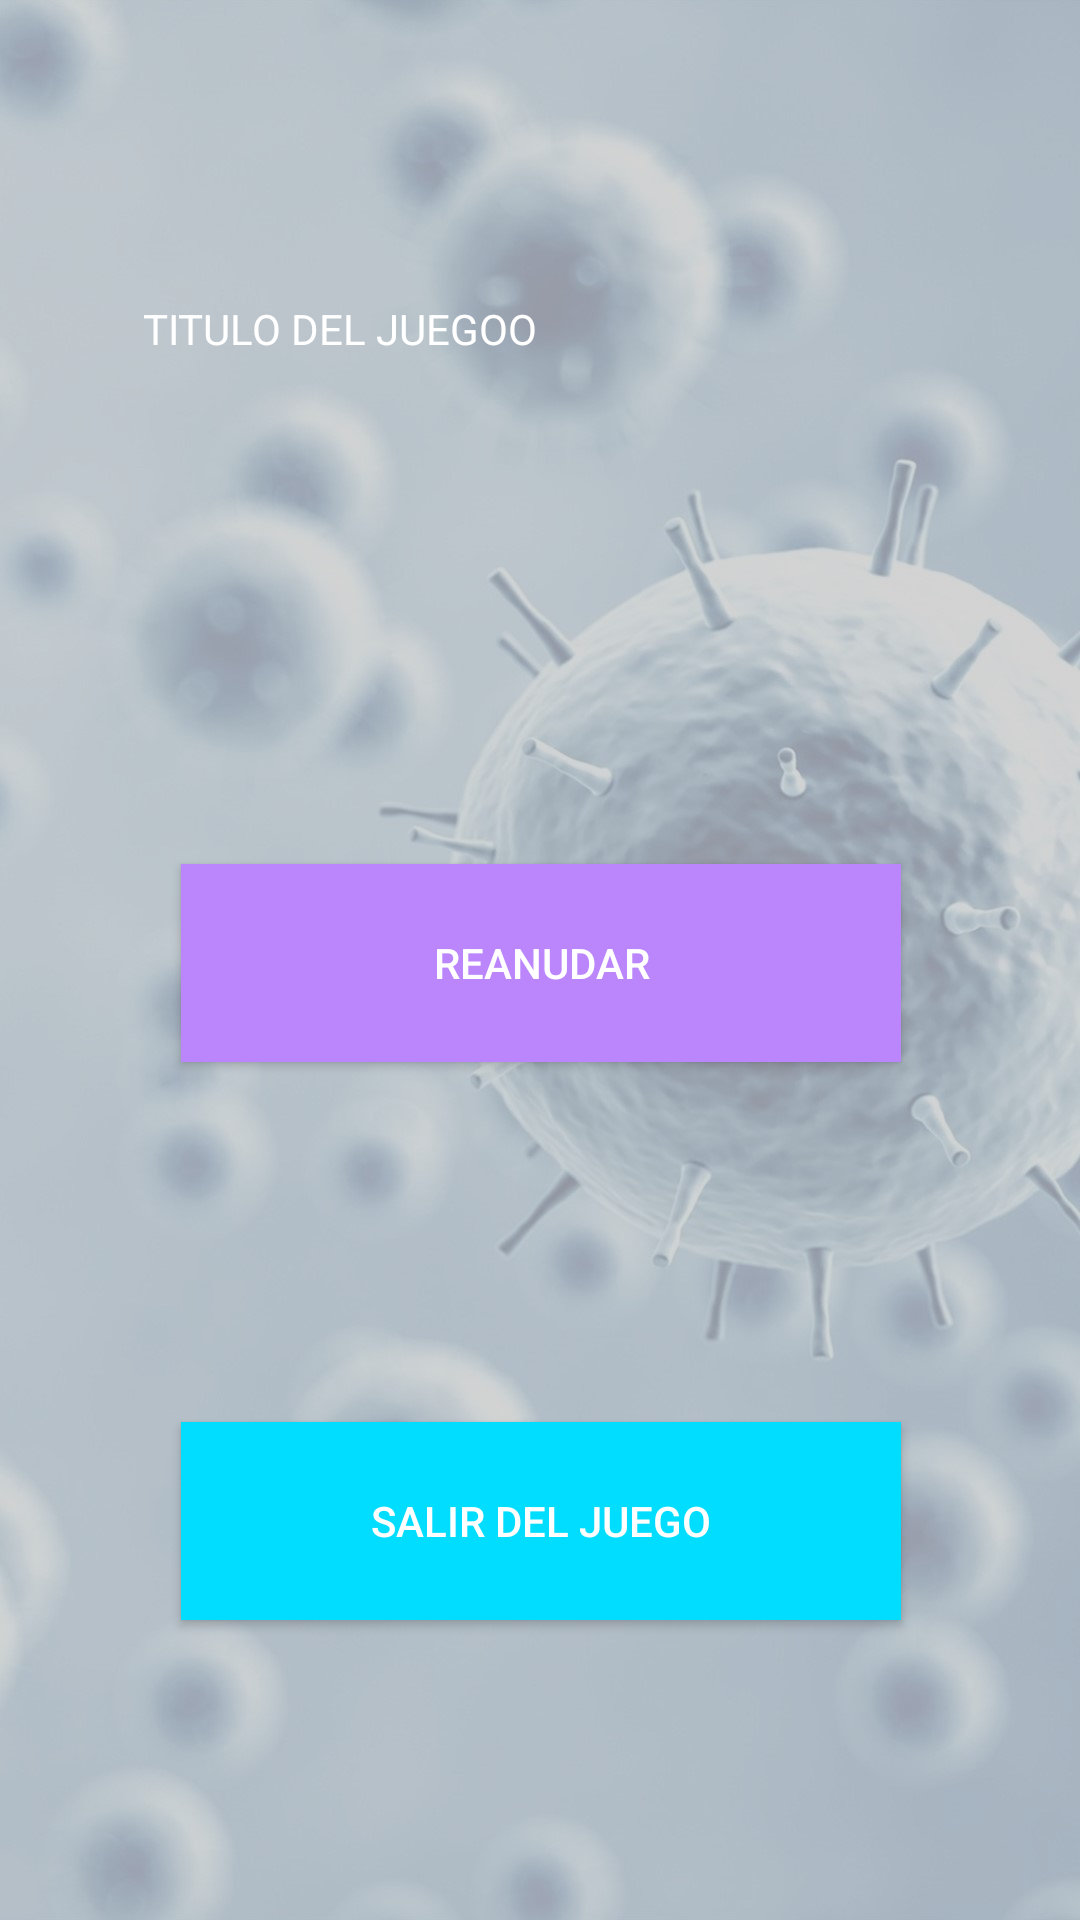

Produce the Android XML layout that renders to this screen, including the resource entries it uses.
<!-- AndroidManifest.xml: application theme Theme.Design.NoActionBar -->
<!-- res/layout/activity_main.xml -->
<?xml version="1.0" encoding="utf-8"?>
<androidx.constraintlayout.widget.ConstraintLayout xmlns:android="http://schemas.android.com/apk/res/android"
    xmlns:app="http://schemas.android.com/apk/res-auto"
    xmlns:tools="http://schemas.android.com/tools"
    android:layout_width="match_parent"
    android:layout_height="match_parent"
    android:background="@drawable/fondoopciones">

    <Button
        android:id="@+id/button3"
        android:layout_width="240dp"
        android:layout_height="66dp"
        android:layout_marginStart="20dp"
        android:layout_marginLeft="20dp"
        android:layout_marginEnd="20dp"
        android:layout_marginRight="20dp"
        android:layout_marginBottom="100dp"
        android:background="@android:color/holo_blue_bright"
        android:text="SALIR DEL JUEGO"
        android:onClick="SalirDelJuego"
        android:textColor="#ffffff"
        app:layout_constraintBottom_toBottomOf="parent"
        app:layout_constraintEnd_toEndOf="parent"
        app:layout_constraintHorizontal_bias="0.504"
        app:layout_constraintStart_toStartOf="parent" />

    <Button
        android:id="@+id/button2"
        android:layout_width="240dp"
        android:layout_height="66dp"
        android:layout_marginStart="20dp"
        android:layout_marginLeft="20dp"
        android:layout_marginTop="70dp"
        android:layout_marginEnd="20dp"
        android:layout_marginRight="20dp"
        android:layout_marginBottom="70dp"
        android:background="@android:color/holo_orange_dark"
        android:text="OPCIONES"
        android:onClick="CambiarAOpciones"
        android:textColor="#ffffff"
        app:layout_constraintBottom_toTopOf="@+id/button3"
        app:layout_constraintEnd_toEndOf="parent"
        app:layout_constraintHorizontal_bias="0.495"
        app:layout_constraintStart_toStartOf="parent"
        app:layout_constraintTop_toBottomOf="@+id/button" />

    <Button
        android:id="@+id/button"
        android:layout_width="240dp"
        android:layout_height="66dp"
        android:layout_marginStart="20dp"
        android:layout_marginLeft="20dp"
        android:layout_marginTop="40dp"
        android:layout_marginEnd="20dp"
        android:layout_marginRight="20dp"
        android:background="@color/purple_200"
        android:text="REANUDAR"
        android:onClick="FuncionEmpezarJuego"
        android:textColor="#ffffff"
        app:layout_constraintEnd_toEndOf="parent"
        app:layout_constraintHorizontal_bias="0.504"
        app:layout_constraintStart_toStartOf="parent"
        app:layout_constraintTop_toBottomOf="@+id/textView2" />

    <TextView
        android:id="@+id/textView2"
        android:layout_width="264dp"
        android:layout_height="148dp"
        android:layout_marginStart="20dp"
        android:layout_marginLeft="20dp"
        android:layout_marginTop="100dp"
        android:layout_marginEnd="20dp"
        android:layout_marginRight="20dp"
        android:text="TITULO DEL JUEGOO"
        android:textColor="#FFFFFF"
        app:layout_constraintEnd_toEndOf="parent"
        app:layout_constraintHorizontal_bias="0.494"
        app:layout_constraintStart_toStartOf="parent"
        app:layout_constraintTop_toTopOf="parent" />

</androidx.constraintlayout.widget.ConstraintLayout>
<!-- resources referenced by this layout -->
<resources>
  <!-- drawable fondoopciones: jpg bitmap (drawable, 95338 bytes) -->
  <!-- not gathered from this repository: default colours our renderer supplied (Android Studio template values) -->
  <color name="purple_200">#FFBB86FC</color>
</resources>
